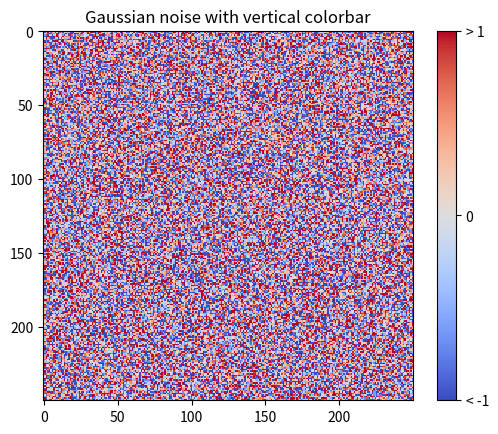
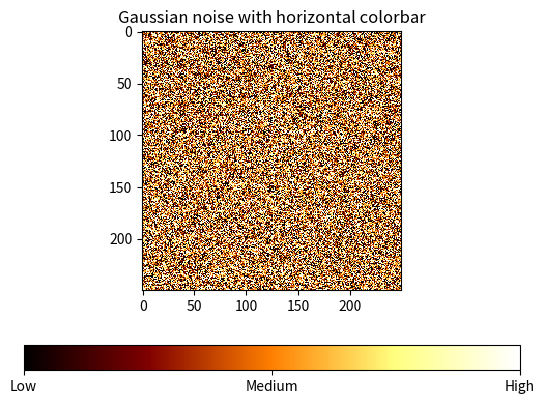

Reproduce these figures in Python, in order.
"""Produce custom labelling for a colorbar.

[redacted]
"""

import matplotlib.pyplot as plt
import numpy as np
from matplotlib import cm
from numpy.random import randn

# Make plot with vertical (default) colorbar
fig, ax = plt.subplots()

data = np.clip(randn(250, 250), -1, 1)

cax = ax.imshow(data, interpolation='nearest', cmap=cm.coolwarm)
ax.set_title('Gaussian noise with vertical colorbar')

# Add colorbar, make sure to specify tick locations to match desired ticklabels
cbar = fig.colorbar(cax, ticks=[-1, 0, 1])
cbar.ax.set_yticklabels(['< -1', '0', '> 1'])# vertically oriented colorbar

# Make plot with horizontal colorbar
fig, ax = plt.subplots()

data = np.clip(randn(250, 250), -1, 1)

cax = ax.imshow(data, interpolation='nearest', cmap=cm.afmhot)
ax.set_title('Gaussian noise with horizontal colorbar')

cbar = fig.colorbar(cax, ticks=[-1, 0, 1], orientation='horizontal')
cbar.ax.set_xticklabels(['Low', 'Medium', 'High'])# horizontal colorbar

plt.show()